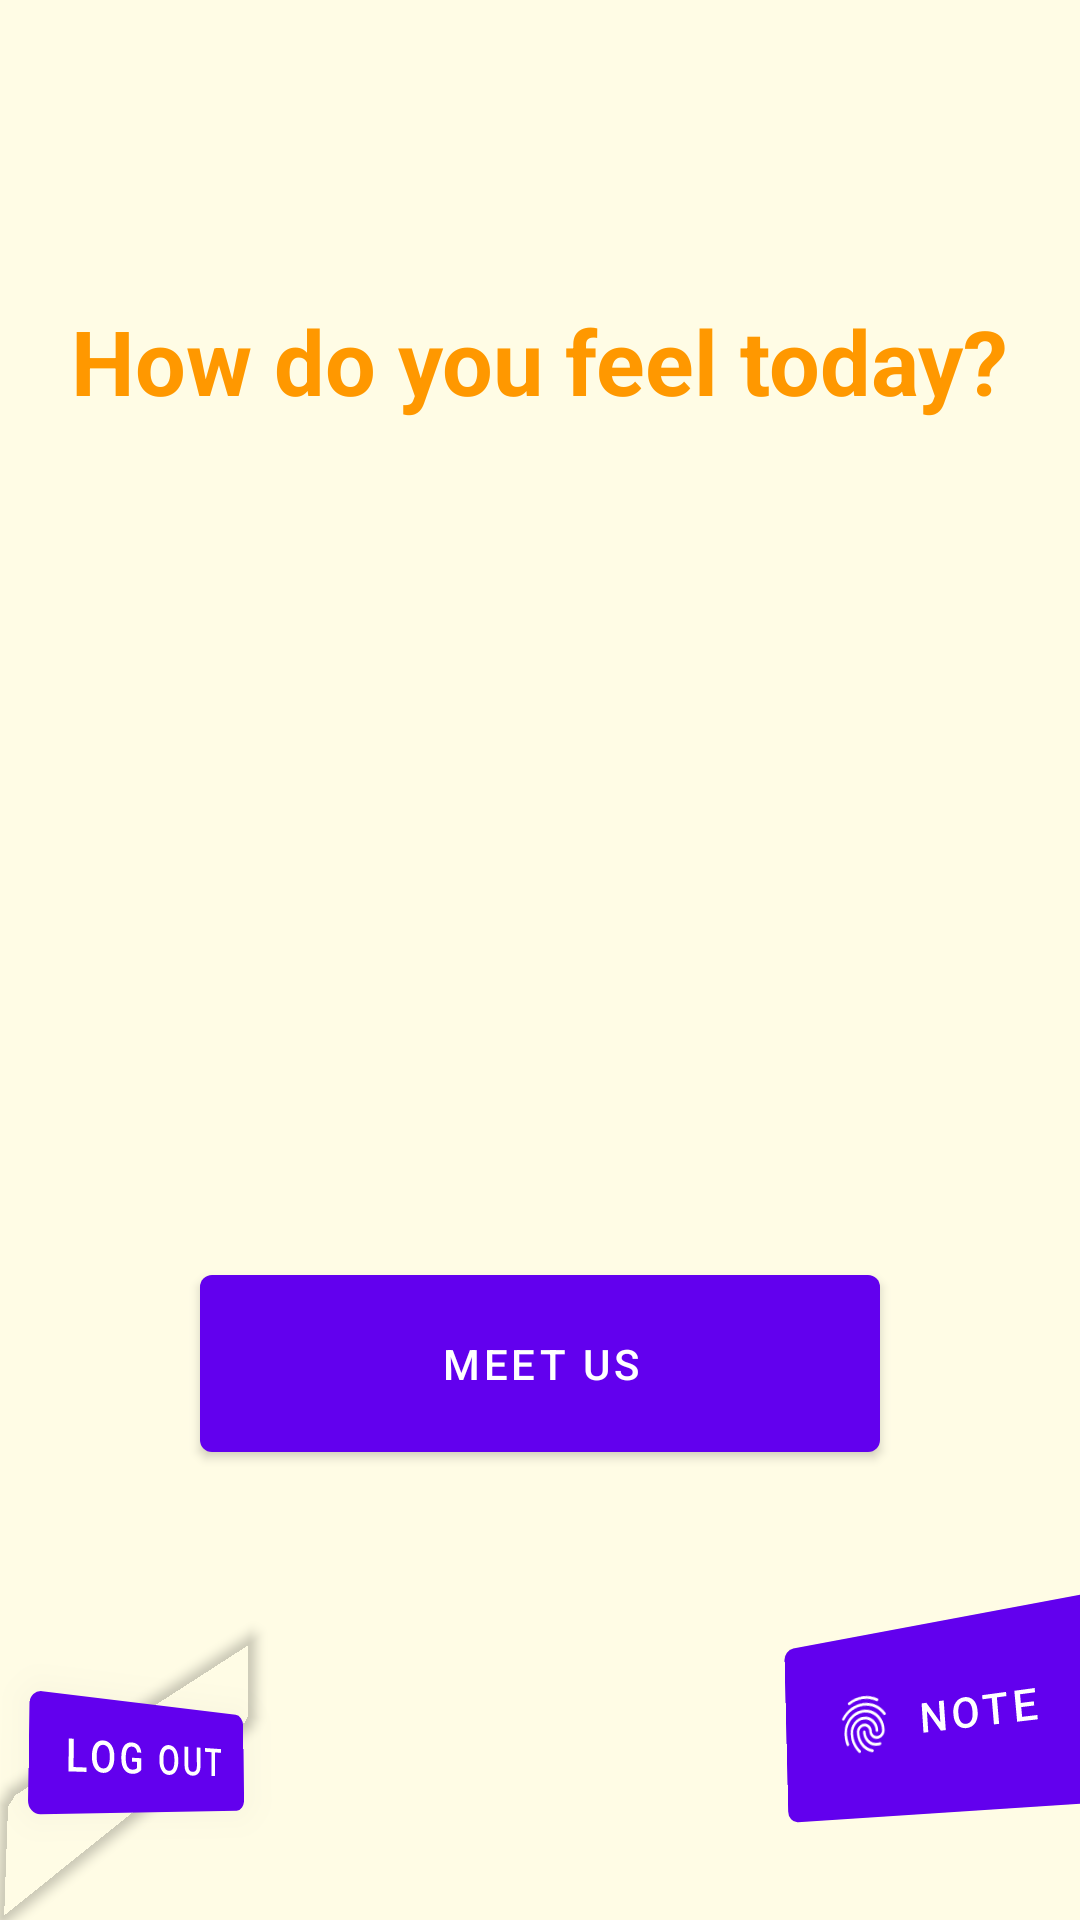

Layout XML and referenced resources for this Android screen:
<!-- AndroidManifest.xml: application theme Theme.Aplicacion_Entrega_21_FEB_22_18401176_buena -->
<!-- res/layout/activity_main_principal.xml -->
<?xml version="1.0" encoding="utf-8"?>
<FrameLayout xmlns:android="http://schemas.android.com/apk/res/android"
    xmlns:app="http://schemas.android.com/apk/res-auto"
    xmlns:tools="http://schemas.android.com/tools"
    android:layout_width="match_parent"
    android:layout_height="match_parent"
    tools:context=".MainActivityPRINCIPAL"
    android:background="#FFFCE5">


    <ImageView
        android:layout_width="226dp"
        android:layout_height="131dp"
        android:layout_gravity="center"
        android:src="@drawable/iconfinder_11_3561844" />

    <TextView
        android:layout_width="wrap_content"
        android:layout_height="wrap_content"
        android:layout_gravity="center_horizontal"
        android:layout_marginTop="100dp"
        android:text="How do you feel today?"
        android:textSize="30dp"
        android:textStyle="bold"
        android:textColor="#FF9800"/>

    <Button
        android:id="@+id/conocenos"
        android:layout_width="wrap_content"
        android:layout_height="wrap_content"
        android:layout_gravity="bottom|center"
        android:layout_marginBottom="150dp"
        android:paddingHorizontal="80dp"
        android:paddingVertical="20dp"
        android:text="MEET US" />

    <Button
        android:id="@+id/nota"
        android:layout_width="wrap_content"
        android:layout_height="wrap_content"
        android:layout_gravity="bottom|center"
        android:layout_marginLeft="130sp"
        android:layout_marginBottom="30dp"
        android:paddingHorizontal="20dp"
        android:paddingVertical="20dp"
        android:rotation="-4"
        android:rotationX="8"
        android:rotationY="-21"
        android:text="NOTE"
        app:icon="?android:attr/fingerprintAuthDrawable" />

    <Button
        android:id="@+id/out"
        android:layout_width="wrap_content"
        android:layout_height="wrap_content"
        android:layout_gravity="bottom|center"
        android:layout_marginLeft="-130sp"
        android:layout_marginBottom="30dp"
        android:paddingHorizontal="10dp"
        android:paddingVertical="0dp"
        android:rotationX="4"
        android:rotationY="37"
        android:text="Log out"
        app:icon="@drawable/common_full_open_on_phone" />


</FrameLayout>
<!-- resources referenced by this layout -->
<resources>
  <style name="Theme.Aplicacion_Entrega_21_FEB_22_18401176_buena" parent="Theme.MaterialComponents.DayNight.DarkActionBar">
          
          <item name="colorPrimary">@color/purple_500</item>
          <item name="colorPrimaryVariant">@color/purple_700</item>
          <item name="colorOnPrimary">@color/white</item>
          
          <item name="colorSecondary">@color/teal_200</item>
          <item name="colorSecondaryVariant">@color/teal_700</item>
          <item name="colorOnSecondary">@color/black</item>
          
          <item name="android:statusBarColor" tools:targetApi="l">?attr/colorPrimaryVariant</item>
          
      </style>
  <!-- not gathered from this repository: default colours our renderer supplied (Android Studio template values) -->
  <color name="purple_500">#FF6200EE</color>
  <color name="purple_700">#FF3700B3</color>
  <color name="teal_200">#FF03DAC5</color>
  <color name="teal_700">#FF018786</color>
  <color name="black">#FF000000</color>
  <color name="white">#FFFFFFFF</color>
</resources>
